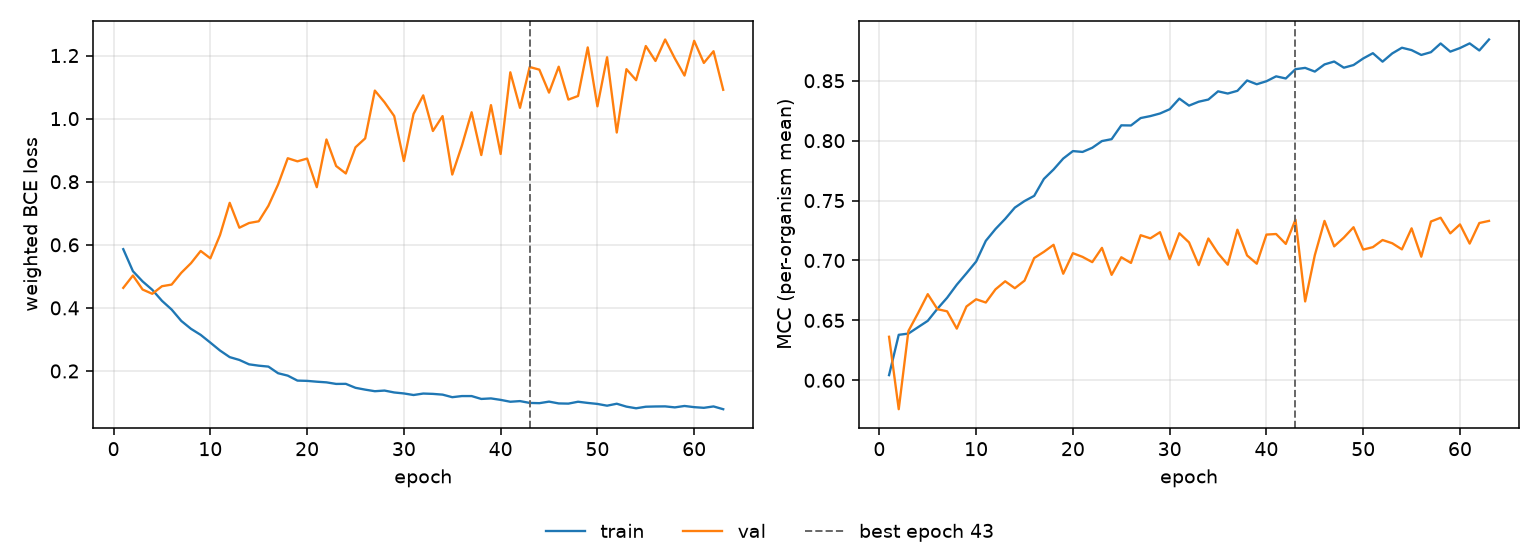

The file beside this chart, header and first rows:
epoch, tr_loss, vl_loss, tr_mcc, vl_mcc, is_best
1, 0.5862, 0.4634, 0.6043, 0.6363, False
2, 0.5163, 0.5027, 0.638, 0.5759, False
3, 0.4839, 0.4582, 0.639, 0.6411, False
4, 0.4573, 0.4446, 0.6444, 0.6561, False
5, 0.4224, 0.4687, 0.6496, 0.6719, False
6, 0.3947, 0.4739, 0.6597, 0.6594, False
7, 0.3586, 0.5114, 0.6689, 0.6576, False
8, 0.3336, 0.5418, 0.6798, 0.6431, False
9, 0.3145, 0.5805, 0.6893, 0.6616, False
10, 0.2899, 0.5571, 0.6991, 0.6676, False
11, 0.2648, 0.631, 0.7164, 0.6649, False
12, 0.2439, 0.7331, 0.7263, 0.6759, False
13, 0.2349, 0.6542, 0.7347, 0.6826, False
14, 0.221, 0.6691, 0.7442, 0.6769, False
15, 0.2168, 0.6746, 0.7496, 0.6832, False
16, 0.2138, 0.7237, 0.754, 0.7021, False
17, 0.1929, 0.791, 0.7681, 0.7072, False
18, 0.1852, 0.8744, 0.7759, 0.7131, False
19, 0.1695, 0.8646, 0.7851, 0.6889, False
20, 0.1686, 0.8734, 0.7913, 0.7061, False
21, 0.166, 0.7826, 0.7906, 0.703, False
22, 0.1639, 0.9339, 0.7941, 0.6986, False
23, 0.1589, 0.8498, 0.7997, 0.7105, False
24, 0.1592, 0.8261, 0.8013, 0.688, False
25, 0.1466, 0.9091, 0.8128, 0.7027, False
26, 0.1408, 0.9374, 0.8127, 0.698, False
27, 0.1358, 1.089, 0.8189, 0.7211, False
28, 0.1379, 1.052, 0.8205, 0.7185, False
29, 0.1319, 1.008, 0.8227, 0.7236, False
30, 0.1287, 0.8656, 0.8262, 0.7012, False
31, 0.1238, 1.015, 0.8351, 0.7227, False
32, 0.1284, 1.074, 0.8293, 0.7151, False
33, 0.1274, 0.9608, 0.8325, 0.6961, False
34, 0.125, 1.008, 0.8343, 0.7184, False
35, 0.1169, 0.8227, 0.8412, 0.706, False
36, 0.1204, 0.9149, 0.8393, 0.6965, False
37, 0.1204, 1.02, 0.8416, 0.7257, False
38, 0.1113, 0.8845, 0.8502, 0.7042, False
39, 0.113, 1.043, 0.8471, 0.6973, False
40, 0.1084, 0.8879, 0.8496, 0.7216, False
41, 0.1024, 1.147, 0.8537, 0.7221, False
42, 0.1045, 1.034, 0.8519, 0.7138, False
43, 0.09872, 1.164, 0.8596, 0.7341, True
44, 0.0979, 1.155, 0.8608, 0.6658, False
45, 0.1028, 1.082, 0.8577, 0.7045, False
46, 0.09712, 1.165, 0.8636, 0.733, False
47, 0.0965, 1.06, 0.8661, 0.7118, False
48, 0.1025, 1.072, 0.8609, 0.7191, False
49, 0.09871, 1.226, 0.8631, 0.7278, False
50, 0.09553, 1.039, 0.8686, 0.7091, False
51, 0.08995, 1.195, 0.873, 0.7111, False
52, 0.09615, 0.956, 0.8659, 0.7171, False
53, 0.08696, 1.157, 0.8728, 0.7144, False
54, 0.08174, 1.122, 0.8776, 0.7093, False
55, 0.08667, 1.23, 0.8756, 0.7268, False
56, 0.08744, 1.183, 0.8715, 0.7032, False
57, 0.08776, 1.251, 0.8739, 0.7325, False
58, 0.08459, 1.191, 0.8811, 0.7357, False
59, 0.08904, 1.137, 0.8743, 0.7226, False
60, 0.08532, 1.247, 0.8773, 0.7301, False
... 3 more rows
